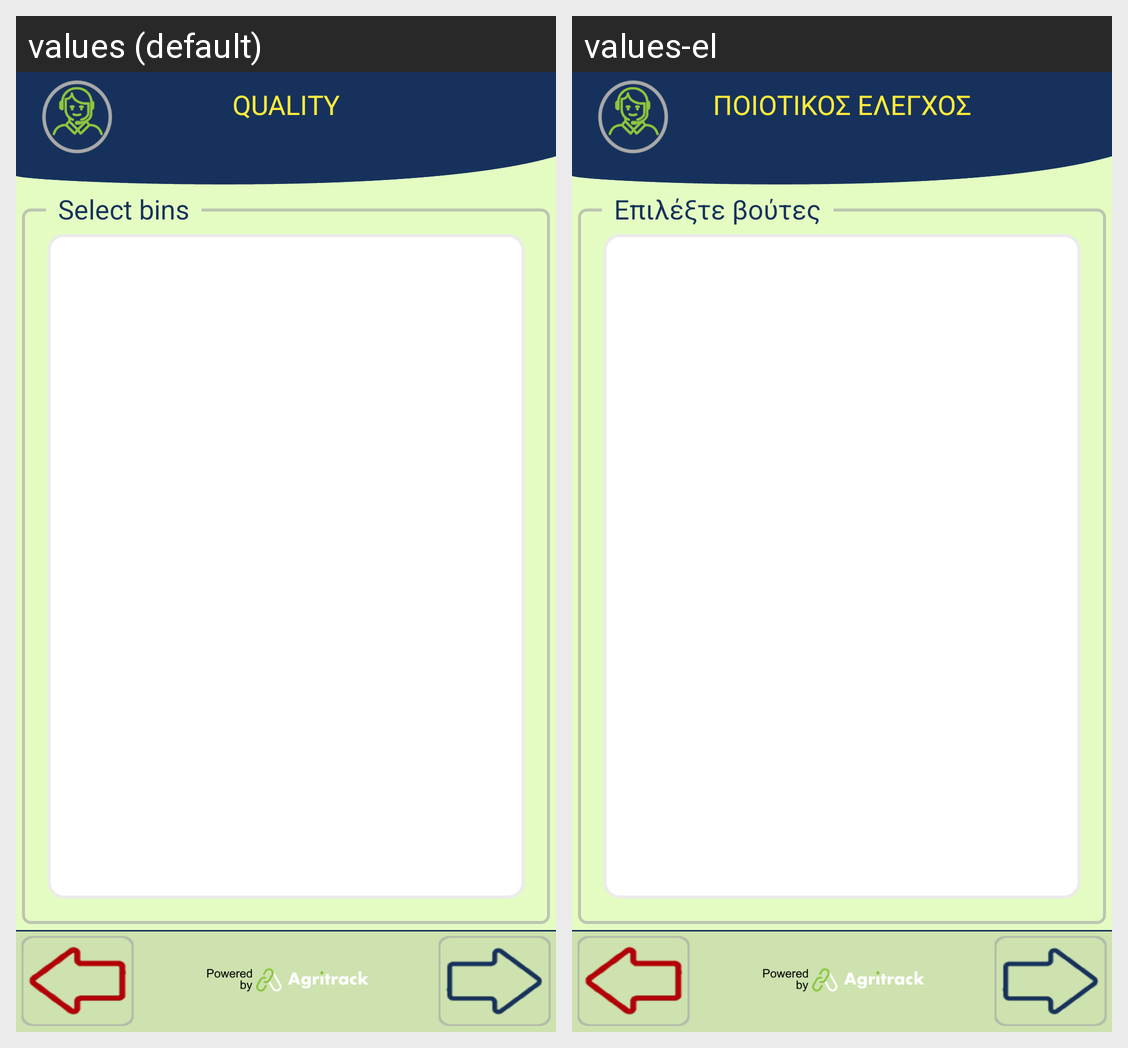

Translations of the strings shown on this Android screen, per locale in the grid:
Android screen res/layout/activity_package_quality_temperature_profiles.xml rendered under 2 locales, left to right: values (default), values-el. Device: Nexus 5 (rendered at 1080×1920; each locale shown at half size, 540×960, under a caption strip naming it); theme FishTrack.
Strings drawn on this screen, with the default value and each locale's value (text and hints the layout hard-codes, and strings that could not be matched under every locale, appear in the picture but are not listed):

title_quality
  values: QUALITY
  values-el: ΠΟΙΟΤΙΚΟΣ ΕΛΕΓΧΟΣ

select_bins
  values: Select bins
  values-el: Επιλέξτε βούτες
